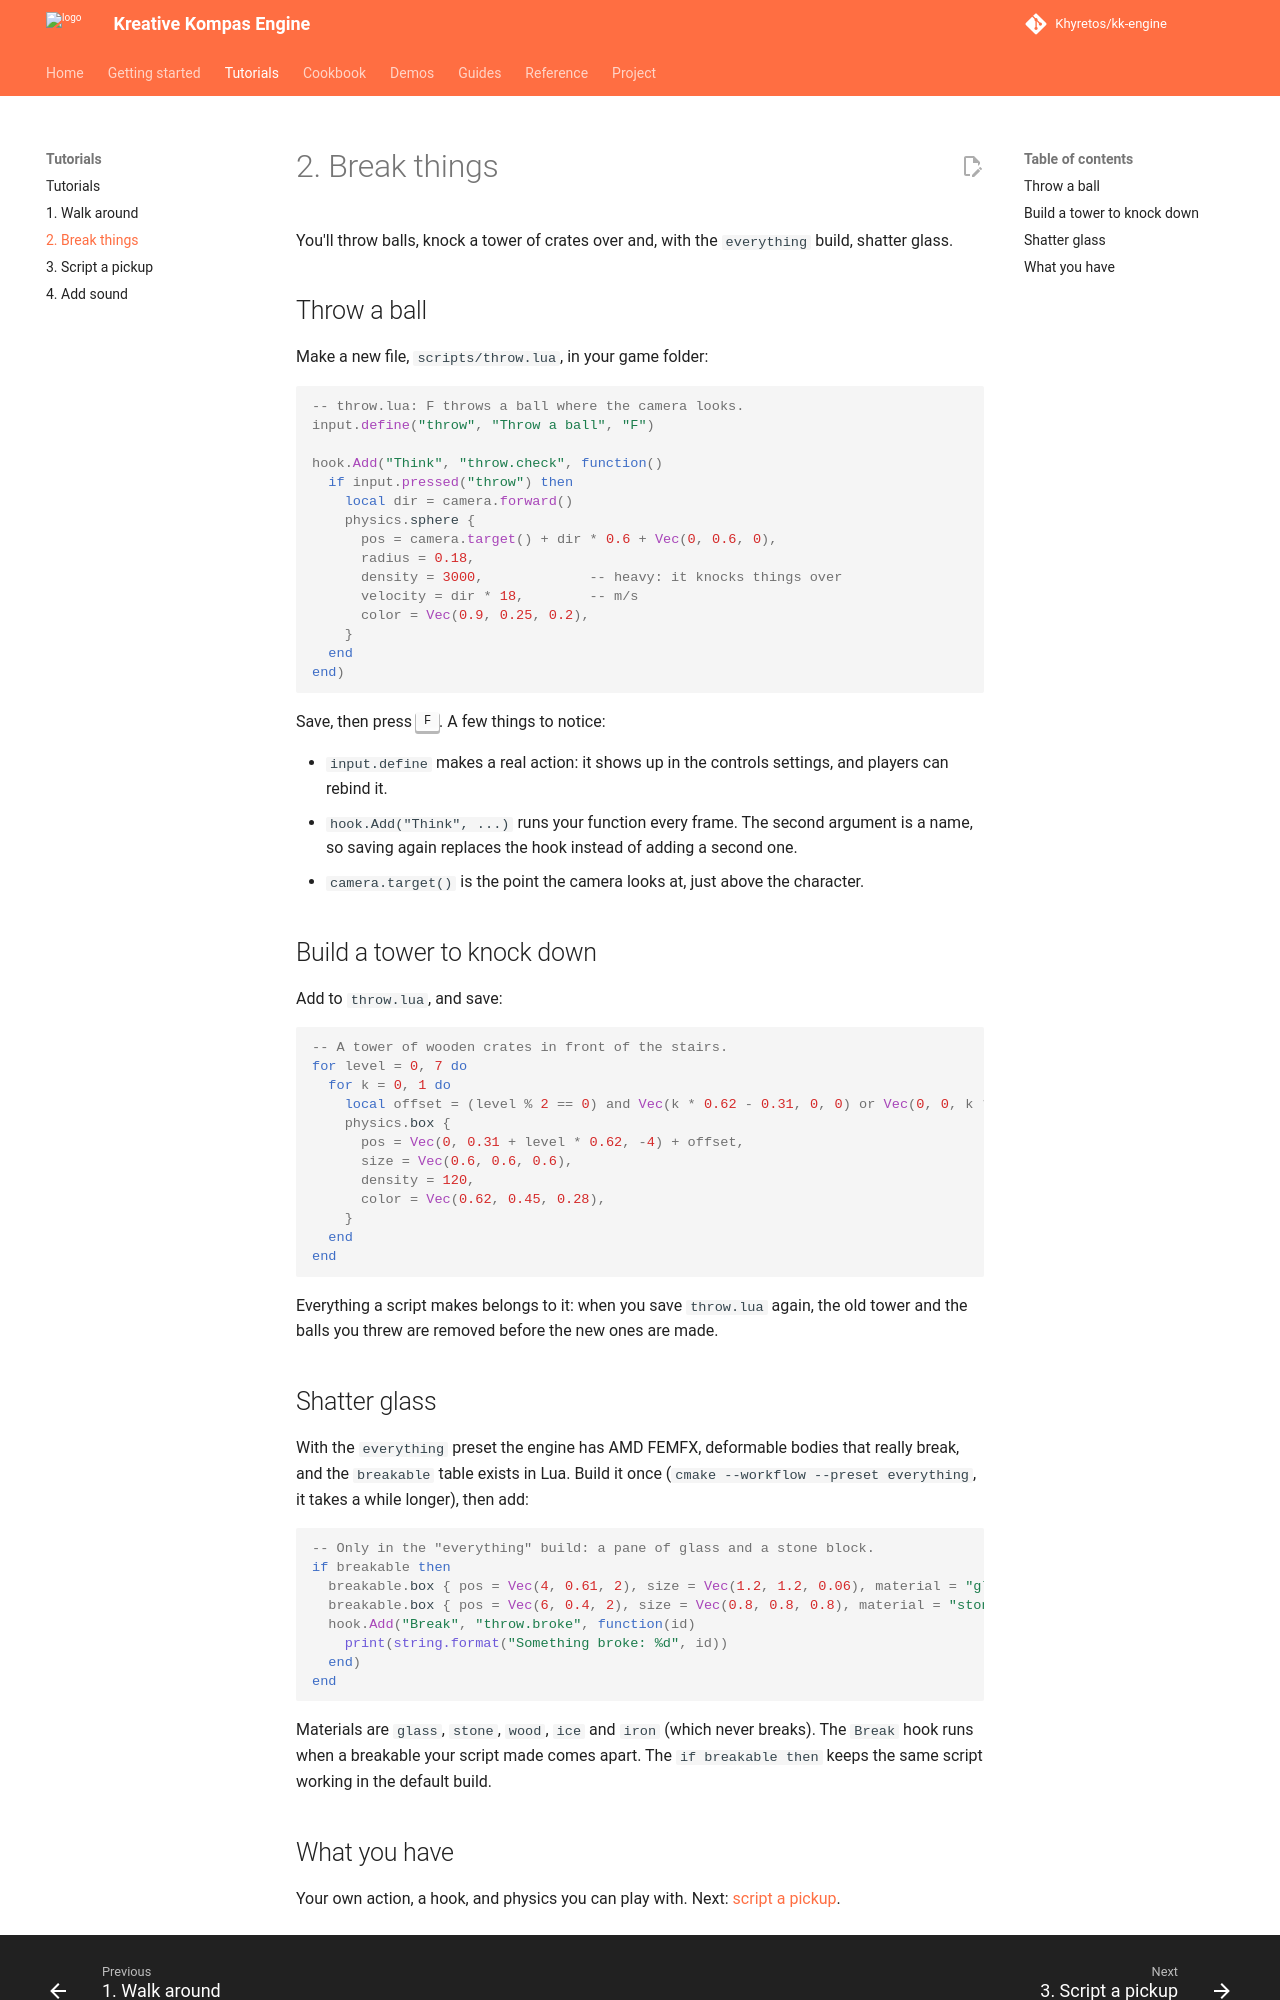

repository: Khyretos/kk-engine · page: tutorials/02-break-things/index.html · generator: mkdocs

# 2. Break things

You'll throw balls, knock a tower of crates over and, with the
`everything` build, shatter glass.

## Throw a ball

Make a new file, `scripts/throw.lua`, in your game folder:

```lua
-- throw.lua: F throws a ball where the camera looks.
input.define("throw", "Throw a ball", "F")

hook.Add("Think", "throw.check", function()
  if input.pressed("throw") then
    local dir = camera.forward()
    physics.sphere {
      pos = camera.target() + dir * 0.6 + Vec(0, 0.6, 0),
      radius = 0.18,
      density = 3000,             -- heavy: it knocks things over
      velocity = dir * 18,        -- m/s
      color = Vec(0.9, 0.25, 0.2),
    }
  end
end)
```

Save, then press ++f++. A few things to notice:

- `input.define` makes a real action: it shows up in the controls
  settings, and players can rebind it.
- `hook.Add("Think", ...)` runs your function every frame. The second
  argument is a name, so saving again replaces the hook instead of adding
  a second one.
- `camera.target()` is the point the camera looks at, just above the
  character.

## Build a tower to knock down

Add to `throw.lua`, and save:

```lua
-- A tower of wooden crates in front of the stairs.
for level = 0, 7 do
  for k = 0, 1 do
    local offset = (level % 2 == 0) and Vec(k * 0.62 - 0.31, 0, 0) or Vec(0, 0, k * 0.62 - 0.31)
    physics.box {
      pos = Vec(0, 0.31 + level * 0.62, -4) + offset,
      size = Vec(0.6, 0.6, 0.6),
      density = 120,
      color = Vec(0.62, 0.45, 0.28),
    }
  end
end
```

Everything a script makes belongs to it: when you save `throw.lua` again,
the old tower and the balls you threw are removed before the new ones are
made.
